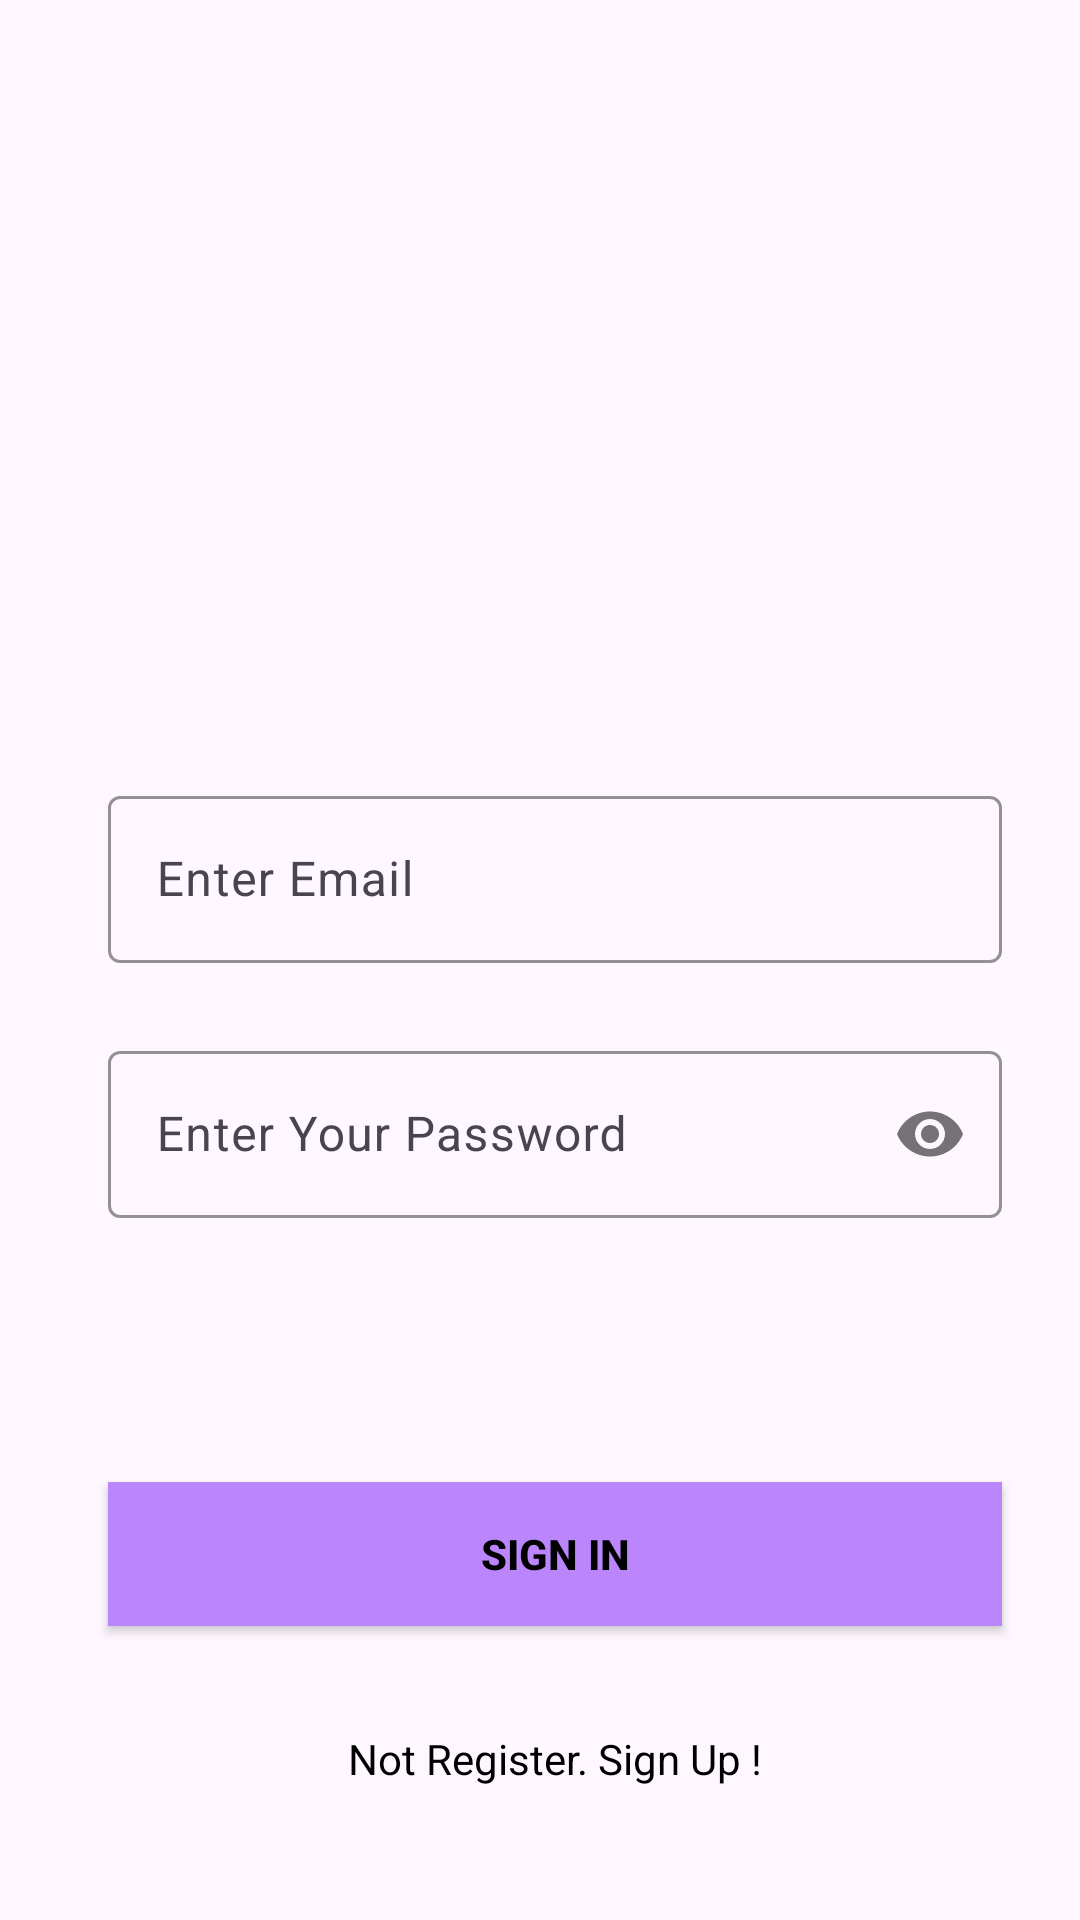

This screen was rendered from an Android layout file. Write that file and the resources it references.
<!-- AndroidManifest.xml: application theme Theme.YourHealth -->
<!-- res/layout/activity_login.xml -->
<?xml version="1.0" encoding="utf-8"?>
<androidx.constraintlayout.widget.ConstraintLayout xmlns:android="http://schemas.android.com/apk/res/android"
    xmlns:app="http://schemas.android.com/apk/res-auto"
    xmlns:tools="http://schemas.android.com/tools"
    android:layout_width="match_parent"
    android:layout_height="match_parent"
    android:background="@drawable/back1"
    android:paddingLeft="20dp"
    android:paddingTop="10dp"
    android:paddingRight="10dp"
    android:paddingBottom="10dp"
    tools:context=".LoginActivity">

    <com.google.android.material.textfield.TextInputLayout
        android:id="@+id/emailLayout"
        android:layout_width="match_parent"
        android:layout_height="wrap_content"
        android:layout_marginHorizontal="16dp"
        android:layout_marginTop="250dp"
        app:boxStrokeColor="@color/purple_200"
        app:hintTextColor="@color/purple_200"
        app:layout_constraintEnd_toEndOf="parent"
        app:layout_constraintHorizontal_bias="0.5"
        app:layout_constraintStart_toStartOf="parent"
        app:layout_constraintTop_toTopOf="parent">

        <com.google.android.material.textfield.TextInputEditText
            android:id="@+id/emailEt"
            android:layout_width="match_parent"
            android:layout_height="wrap_content"
            android:hint="Enter Email"
            android:inputType="textEmailAddress" />
    </com.google.android.material.textfield.TextInputLayout>

    <com.google.android.material.textfield.TextInputLayout
        android:id="@+id/passwordLayout"
        android:layout_width="match_parent"
        android:layout_height="wrap_content"
        android:layout_marginHorizontal="16dp"
        android:layout_marginTop="24dp"
        app:boxStrokeColor="@color/purple_200"
        app:hintTextColor="@color/purple_200"
        app:layout_constraintEnd_toEndOf="parent"
        app:layout_constraintHorizontal_bias="0.5"
        app:layout_constraintStart_toStartOf="parent"
        app:layout_constraintTop_toBottomOf="@id/emailLayout"
        app:passwordToggleEnabled="true">

        <com.google.android.material.textfield.TextInputEditText
            android:id="@+id/passET"
            android:layout_width="match_parent"
            android:layout_height="wrap_content"
            android:hint="Enter Your Password"
            android:inputType="textPassword" />
    </com.google.android.material.textfield.TextInputLayout>

    <androidx.appcompat.widget.AppCompatButton
        android:id="@+id/button"
        android:layout_width="0dp"
        android:layout_height="wrap_content"
        android:layout_marginHorizontal="16dp"
        android:background="@color/purple_200"
        android:text="Sign In"
        android:textColor="@color/black"
        android:textStyle="bold"
        app:layout_constraintBottom_toBottomOf="parent"
        app:layout_constraintEnd_toEndOf="parent"
        app:layout_constraintHorizontal_bias="0.5"
        app:layout_constraintStart_toStartOf="parent"
        app:layout_constraintTop_toBottomOf="@+id/passwordLayout" />

    <TextView
        android:id="@+id/textView"
        android:layout_width="wrap_content"
        android:layout_height="wrap_content"
        android:textColor="@color/black"
        android:text="Not Register. Sign Up !"
        app:layout_constraintBottom_toBottomOf="parent"
        app:layout_constraintEnd_toEndOf="parent"
        app:layout_constraintHorizontal_bias="0.5"
        app:layout_constraintStart_toStartOf="parent"
        app:layout_constraintTop_toBottomOf="@+id/button" />
</androidx.constraintlayout.widget.ConstraintLayout>
<!-- resources referenced by this layout -->
<resources>
  <style name="Theme.YourHealth" parent="Base.Theme.YourHealth" />
  <style name="Base.Theme.YourHealth" parent="Theme.Material3.DayNight.NoActionBar">
          
          
      </style>
  <!-- not gathered from this repository: default colours our renderer supplied (Android Studio template values) -->
  <color name="purple_200">#FFBB86FC</color>
  <color name="black">#FF000000</color>
</resources>
